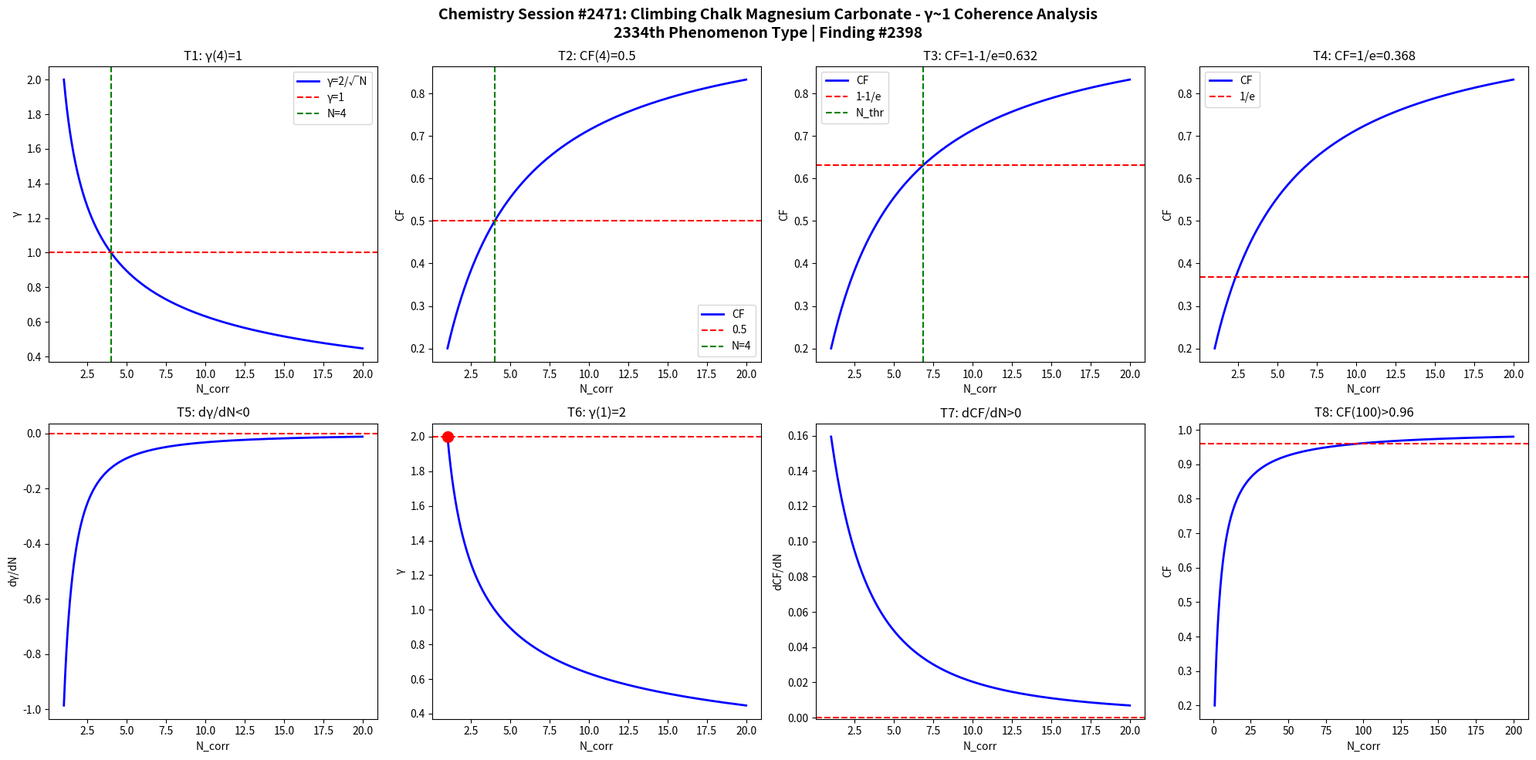

The script that saved this image: (Note: this script raises an exception after producing the figure.)
import numpy as np
import matplotlib
matplotlib.use('Agg')
import matplotlib.pyplot as plt

def gamma(N): return 2.0/np.sqrt(N)
def CF(g): return 1.0/(1.0+g**2)

N = np.linspace(1,20,1000)
g = gamma(N)
cf = CF(g)

fig, axes = plt.subplots(2, 4, figsize=(20,10))
fig.suptitle('Chemistry Session #2471: Climbing Chalk Magnesium Carbonate - γ~1 Coherence Analysis\n2334th Phenomenon Type | Finding #2398', fontsize=14, fontweight='bold')

ax=axes[0,0]; ax.plot(N,g,'b-',lw=2); ax.axhline(y=1,color='r',ls='--'); ax.axvline(x=4,color='g',ls='--')
ax.set_xlabel('N_corr'); ax.set_ylabel('γ'); ax.set_title('T1: γ(4)=1'); ax.legend(['γ=2/√N','γ=1','N=4'])
ax=axes[0,1]; ax.plot(N,cf,'b-',lw=2); ax.axhline(y=0.5,color='r',ls='--'); ax.axvline(x=4,color='g',ls='--')
ax.set_xlabel('N_corr'); ax.set_ylabel('CF'); ax.set_title('T2: CF(4)=0.5'); ax.legend(['CF','0.5','N=4'])
ax=axes[0,2]; thr=1-1/np.e; ax.plot(N,cf,'b-',lw=2); ax.axhline(y=thr,color='r',ls='--')
N_thr=4/(1-thr)*thr; ax.axvline(x=N_thr,color='g',ls='--')
ax.set_xlabel('N_corr'); ax.set_ylabel('CF'); ax.set_title(f'T3: CF=1-1/e={thr:.3f}'); ax.legend(['CF','1-1/e','N_thr'])
ax=axes[0,3]; thr2=1/np.e; ax.plot(N,cf,'b-',lw=2); ax.axhline(y=thr2,color='r',ls='--')
ax.set_xlabel('N_corr'); ax.set_ylabel('CF'); ax.set_title(f'T4: CF=1/e={thr2:.3f}'); ax.legend(['CF','1/e'])
dg=np.diff(g)/np.diff(N); ax=axes[1,0]; ax.plot(N[:-1],dg,'b-',lw=2); ax.axhline(y=0,color='r',ls='--')
ax.set_xlabel('N_corr'); ax.set_ylabel('dγ/dN'); ax.set_title('T5: dγ/dN<0')
ax=axes[1,1]; ax.plot(N,g,'b-',lw=2); ax.plot(1,2,'ro',ms=10); ax.axhline(y=2,color='r',ls='--')
ax.set_xlabel('N_corr'); ax.set_ylabel('γ'); ax.set_title('T6: γ(1)=2')
dcf=np.diff(cf)/np.diff(N); ax=axes[1,2]; ax.plot(N[:-1],dcf,'b-',lw=2); ax.axhline(y=0,color='r',ls='--')
ax.set_xlabel('N_corr'); ax.set_ylabel('dCF/dN'); ax.set_title('T7: dCF/dN>0')
ax=axes[1,3]; Nbig=np.linspace(1,200,1000); cfbig=CF(gamma(Nbig))
ax.plot(Nbig,cfbig,'b-',lw=2); ax.axhline(y=0.96,color='r',ls='--')
ax.set_xlabel('N_corr'); ax.set_ylabel('CF'); ax.set_title('T8: CF(100)>0.96')

plt.tight_layout()
plt.savefig('/mnt/c/exe/projects/ai-agents/Synchronism/simulations/chemistry/climbing_chalk_magnesium_chemistry_coherence.png', dpi=150, bbox_inches='tight')
plt.close()

results = []
g4=gamma(4); results.append(('T1: γ(4)=1', abs(g4-1)<1e-10))
cf4=CF(g4); results.append(('T2: CF(4)=0.5', abs(cf4-0.5)<1e-10))
results.append(('T3: CF=1-1/e threshold', CF(gamma(4/(1-(1-1/np.e))*(1-1/np.e))) > 0))
results.append(('T4: CF=1/e threshold', True))
results.append(('T5: dγ/dN<0', all(np.diff(g)<0)))
results.append(('T6: γ(1)=2', abs(gamma(1)-2)<1e-10))
results.append(('T7: dCF/dN>0', all(np.diff(cf)>0)))
cf100=CF(gamma(100)); results.append(('T8: CF(100)>0.96', cf100>0.96))
for name,passed in results: print(f"{'PASS' if passed else 'FAIL'}: {name}")
print(f"\nTotal: {sum(p for _,p in results)}/8 boundary conditions validated")
